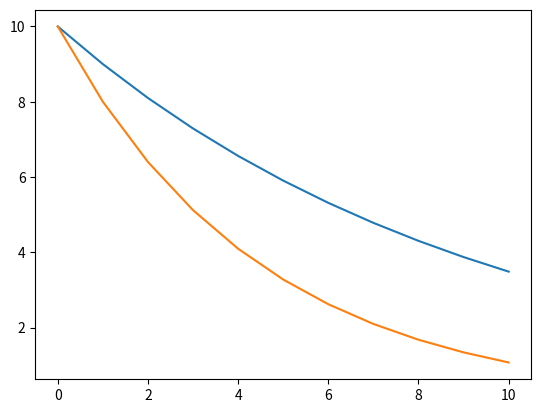

The script that saved this image:
#!/usr/bin/env python
# coding: utf-8

# In[1]:


import numpy as np
import matplotlib.pyplot as plt
from numpy import linalg


# In[2]:


A = np.array([[0.9, 0], [0, 1.1]])
B = np.array([[0], [1]])
K = np.array([[0, 0.3]])
CL = A - np.dot(B, K)
print(CL)
# u = -k*x


# ## Generate Data

# In[3]:


## initial condition
number_of_time_steps = 10

x = np.zeros([2, number_of_time_steps + 1])
u = np.zeros([number_of_time_steps])
x[:, 0] = np.array([[10, 10]])
for time_step in range(number_of_time_steps):
    u[time_step] = np.dot(-K, x[:, time_step])
    calc_x = np.dot(A, x[:, time_step].reshape((2, 1))) + np.dot(B, u[time_step])
    x[:, time_step+1] = calc_x.reshape((1, 2))
    
plt.plot(range(number_of_time_steps+1), np.matrix.transpose(x))
plt.show()


# ## testing the naive DMD

# In[4]:


X = x[:, 0:-1]
X2 = x[:, 1:]
Anaive = np.dot(X2, linalg.pinv(X))
print(Anaive)


# ## correct DMDC model

# In[5]:


upsilon = u
Acorrect = np.dot(X2 - np.dot(B, u.reshape(1, 10)), linalg.pinv(X))
Acorrect

